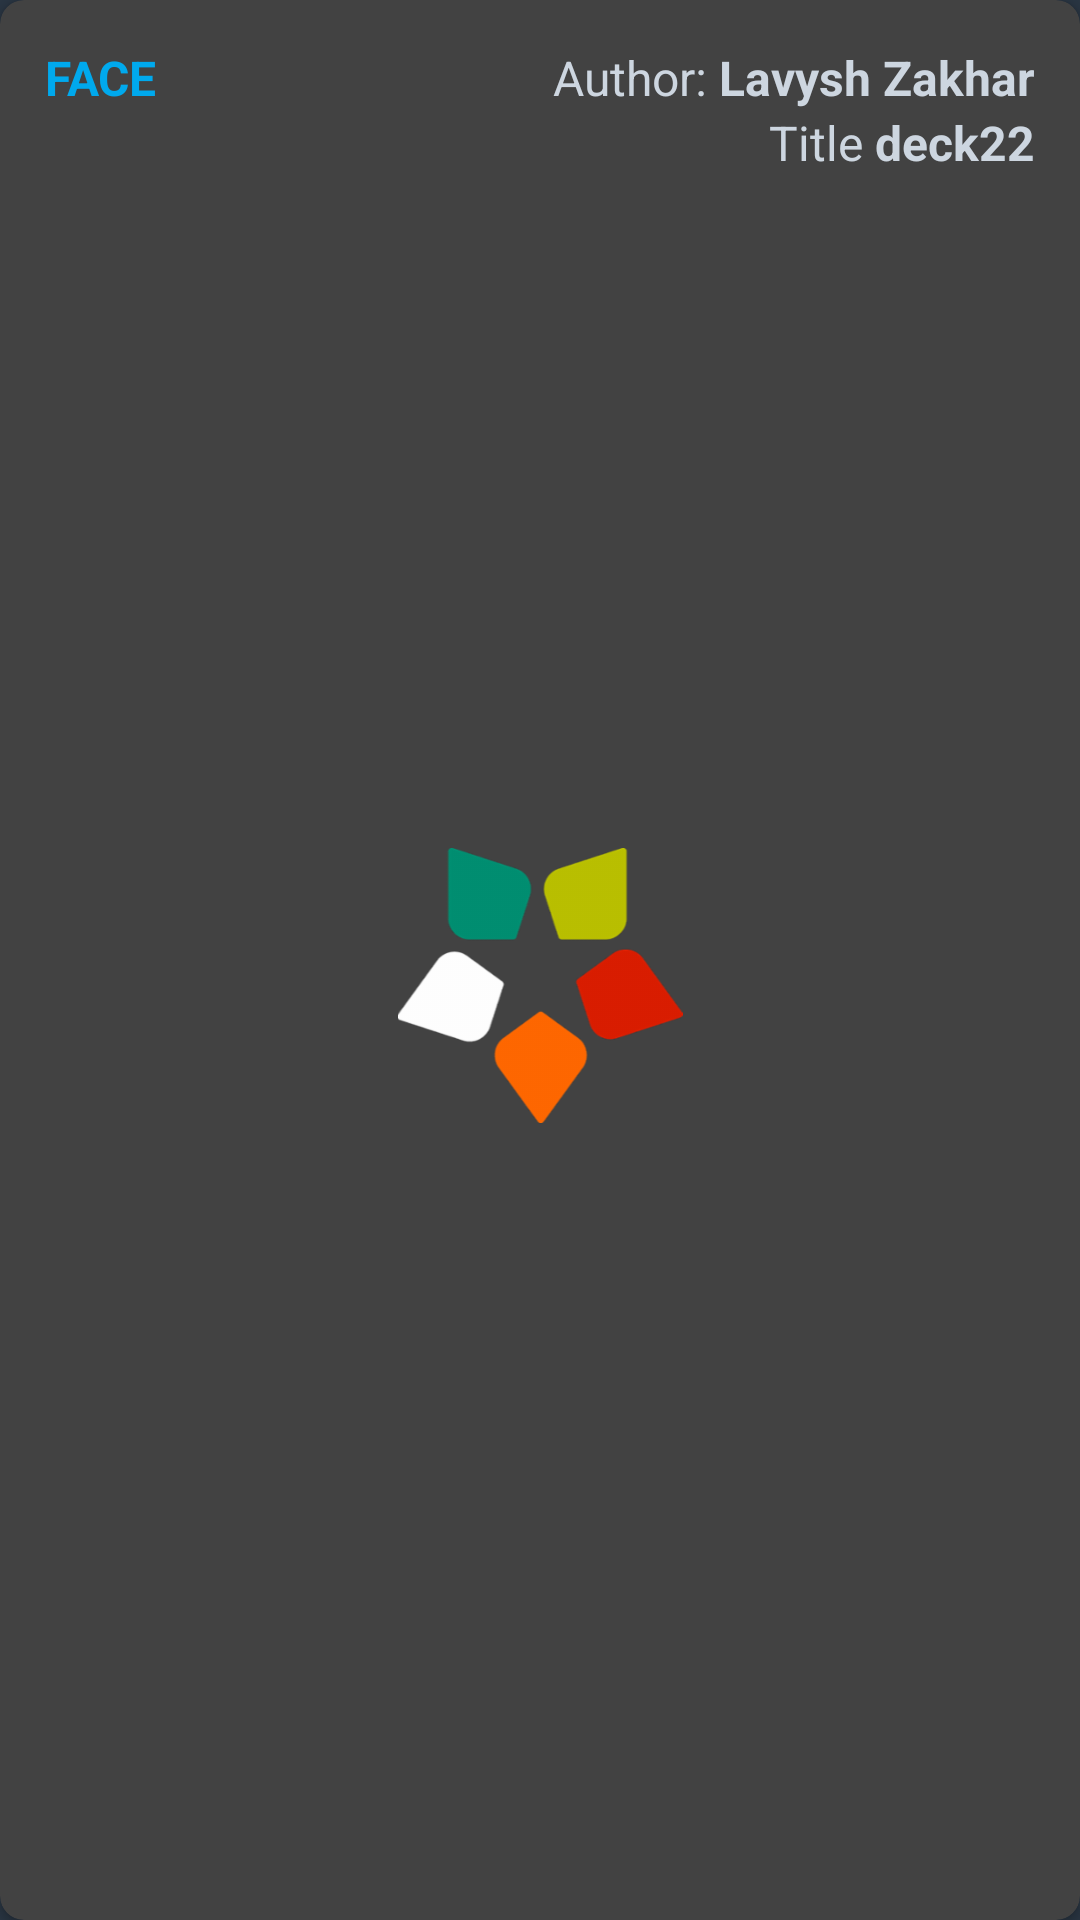

This screen was rendered from an Android layout file. Write that file and the resources it references.
<!-- AndroidManifest.xml: application theme CommonTheme -->
<!-- res/layout/card_study.xml -->
<?xml version="1.0" encoding="utf-8"?>
<android.support.v7.widget.CardView xmlns:android="http://schemas.android.com/apk/res/android"
    xmlns:app="http://schemas.android.com/apk/res-auto"
    android:layout_width="match_parent"
    android:layout_height="match_parent"
    android:layout_margin="8dp"
    app:cardCornerRadius="8dp">

    <LinearLayout
        android:layout_width="match_parent"
        android:layout_height="match_parent"
        android:layout_margin="15dp"
        android:orientation="vertical">

        <RelativeLayout
            android:layout_width="match_parent"
            android:layout_height="wrap_content"
            android:orientation="horizontal">

            <TextView
                android:id="@+id/CardStudy.tvCardType"
                android:layout_width="wrap_content"
                android:layout_height="wrap_content"
                android:text="@string/face_undecor"
                android:textColor="@color/light_blue"
                android:textSize="16sp"
                android:textStyle="bold" />

            <TextView
                android:id="@+id/CardStudy.etAuthor"
                android:layout_width="wrap_content"
                android:layout_height="wrap_content"
                android:layout_alignParentEnd="true"
                android:singleLine="true"
                android:layout_alignParentRight="true"
                android:text="Lavysh Zakhar"
                android:textColor="@color/light_gray"
                android:textSize="16sp"
                android:textStyle="bold" />

            <TextView
                android:layout_width="wrap_content"
                android:layout_height="wrap_content"
                android:singleLine="true"
                android:layout_marginEnd="4dp"
                android:layout_marginRight="4dp"
                android:layout_toLeftOf="@id/CardStudy.etAuthor"
                android:layout_toStartOf="@id/CardStudy.etAuthor"
                android:text="@string/author"
                android:textColor="@color/light_gray"
                android:textSize="16sp" />

            <TextView
                android:id="@+id/CardStudy.etTitle"
                android:layout_width="wrap_content"
                android:layout_height="wrap_content"
                android:layout_alignParentEnd="true"
                android:layout_alignParentRight="true"
                android:maxLines="2"
                android:layout_below="@id/CardStudy.etAuthor"
                android:textSize="16sp"
                android:text="deck22"
                android:textColor="@color/light_gray"
                android:textStyle="bold" />

            <TextView
                android:layout_width="wrap_content"
                android:layout_height="wrap_content"
                android:layout_below="@id/CardStudy.etAuthor"
                android:layout_marginEnd="4dp"
                android:layout_marginRight="4dp"
                android:singleLine="true"
                android:textSize="16sp"
                android:layout_toLeftOf="@id/CardStudy.etTitle"
                android:layout_toStartOf="@id/CardStudy.etTitle"
                android:text="@string/title"
                android:textColor="@color/light_gray" />

        </RelativeLayout>

        <ScrollView
            android:layout_width="match_parent"
            android:layout_height="match_parent"
            android:layout_marginTop="8dp">
            <LinearLayout
                android:layout_width="match_parent"
                android:layout_height="wrap_content"
                android:orientation="vertical"
                android:layout_gravity="center">
                <ImageView
                    android:id="@+id/CArdStudy.ivContentImage"
                    android:layout_width="match_parent"
                    android:layout_height="wrap_content"
                    android:scaleType="fitCenter"
                    android:layout_gravity="center"
                    android:src="@drawable/logo"
                    android:layout_marginBottom="10dp"/>
                <TextView
                    android:id="@+id/CardStudy.tvContent"
                    android:layout_width="match_parent"
                    android:layout_height="wrap_content"
                    android:textSize="18sp"
                    android:gravity="center"
                    android:textColor="@android:color/black" />

            </LinearLayout>
        </ScrollView>

    </LinearLayout>

</android.support.v7.widget.CardView>
<!-- resources referenced by this layout -->
<resources>
  <color name="light_blue">#00a9ed</color>
  <color name="light_gray">#cdd6e0</color>]
  <!-- drawable logo: png bitmap (drawable, 7850 bytes) -->
  <string name="author">Author:</string>
  <string name="face_undecor">FACE</string>
  <string name="title">Title</string>
  <style name="CommonTheme" parent="Theme.AppCompat.NoActionBar">
          <item name="android:windowBackground">@color/window_background</item>
          <item name="android:textColorPrimary">@color/light_blue</item>
          <item name="android:textColor">@color/white</item>
          <item name="colorAccent">@color/light_green</item>
          <item name="android:checkboxStyle">@style/CheckBox</item>
          <item name="android:editTextStyle">@style/EditTextStyle</item>
          <item name="android:actionBarStyle">@style/Toolbar</item>
          <item name="android:textSize">18sp</item>
          <item name="android:buttonStyle">@style/ButtonStyle</item>
  
      </style>
  <color name="window_background">#293542</color>
  <color name="white">#ffffffff</color>
  <color name="light_green">#50c180</color>]
  <style name="CheckBox" parent="Widget.AppCompat.CompoundButton.CheckBox">
          <item name="android:textColor">@color/white</item>
      </style>
  <style name="EditTextStyle" parent="@android:style/Widget.EditText">
          <item name="android:textColorHint">@color/hint_text_color</item>
          <item name="android:textSize">14sp</item>
          <item name="android:textColor">@color/white</item>
          <item name="android:background">@color/edit_text_background</item>
          <item name="backgroundTint">@color/background_tint</item>
          <item name="android:paddingLeft">15dp</item>
          <item name="android:paddingRight">15dp</item>
      </style>
  <style name="Toolbar" parent="Widget.AppCompat.Toolbar">
          <item name="android:background">@color/primary_dark</item>
      </style>
  <style name="ButtonStyle" parent="Widget.AppCompat.Button">
          <item name="android:textSize">18sp</item>
      </style>
  <color name="hint_text_color">#566c84</color>
  <color name="edit_text_background">#3d4e63</color>
  <color name="background_tint">#324355</color>
  <color name="primary_dark">#303b48</color>
</resources>
